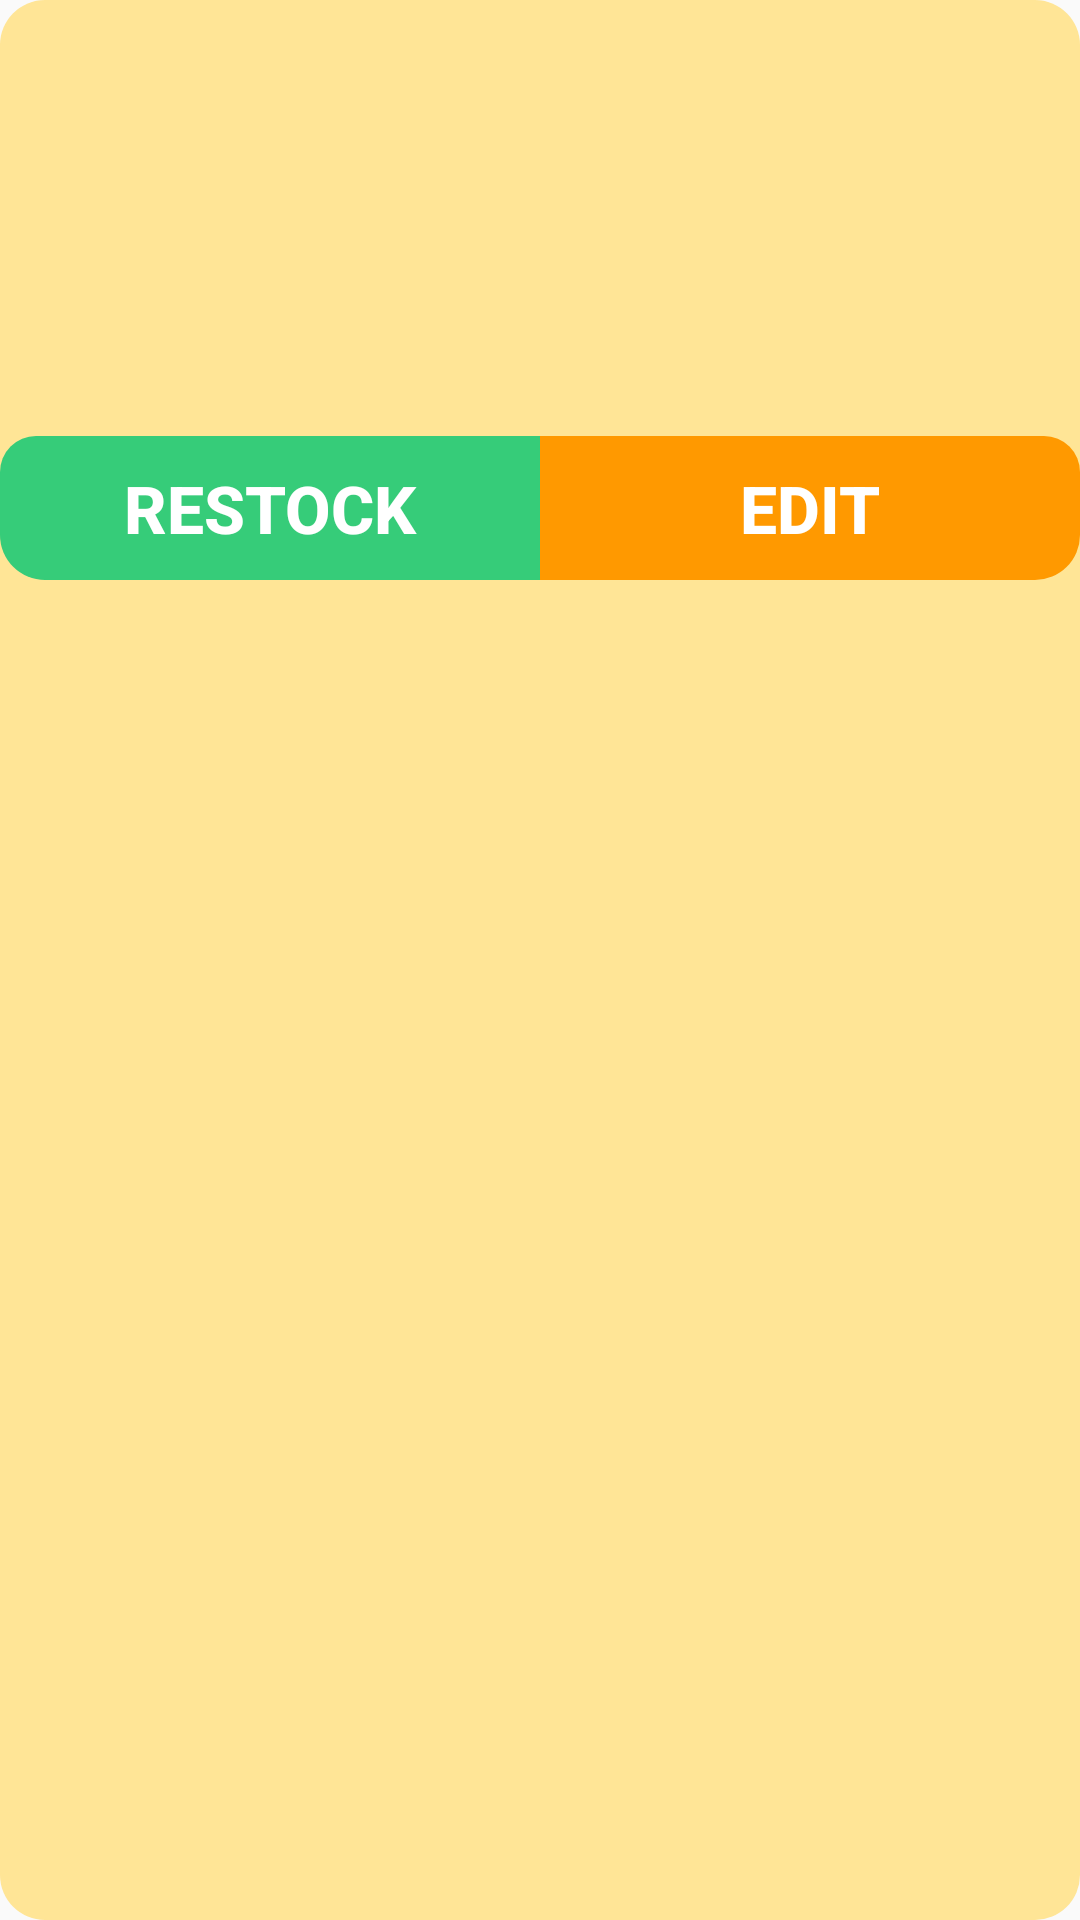

Reconstruct the res/layout file that produces this screen, plus the resources it refers to.
<!-- AndroidManifest.xml: application theme AppTheme -->
<!-- res/layout/activity_restock_dialog.xml -->
<?xml version="1.0" encoding="utf-8"?>
<LinearLayout xmlns:android="http://schemas.android.com/apk/res/android"
    android:layout_width="match_parent"
    android:layout_height="wrap_content"
    android:background="@drawable/dosis_alert_dialog_bg"
    android:orientation="vertical">
    <TextView
        android:importantForAutofill="no"
        android:id="@+id/name"
        android:layout_width="match_parent"
        android:layout_height="wrap_content"
        android:textAlignment="center"
        android:paddingHorizontal="16dp"
        android:layout_marginTop="16dp"
        android:layout_marginBottom="8dp"
        android:textColor="@color/colorText"
        android:fontFamily="@font/poppins_bold"
        android:textAppearance="@style/TextAppearance.AppCompat.Headline" />

    <TextView
        android:importantForAutofill="no"
        android:id="@+id/pack"
        android:layout_width="match_parent"
        android:layout_height="wrap_content"
        android:layout_marginHorizontal="16dp"
        android:layout_marginBottom="8dp"
        android:textColor="@color/colorText" />
    <TextView
        android:importantForAutofill="no"
        android:id="@+id/dosis"
        android:layout_width="match_parent"
        android:layout_height="wrap_content"
        android:layout_marginHorizontal="16dp"
        android:layout_marginBottom="8dp"
        android:textColor="@color/colorText"/>
    <TextView
        android:importantForAutofill="no"
        android:id="@+id/freq"
        android:layout_width="match_parent"
        android:layout_height="wrap_content"
        android:layout_marginHorizontal="16dp"
        android:textColor="@color/colorText" />

    <LinearLayout
        android:layout_width="match_parent"
        android:layout_height="wrap_content"
        android:weightSum="1"
        android:layout_marginTop="16dp"
        android:orientation="horizontal">
        <Button
            android:id="@+id/btnConfirmar"
            android:layout_width="0dp"
            android:layout_height="match_parent"
            android:background="@drawable/rounded_ok_button_left_both"
            android:textColor="#FFF"
            android:text="@string/reponer"
            android:paddingVertical="@dimen/btn_padding"
            android:textSize="@dimen/btnText"
            android:textAllCaps="true"
            android:textStyle="bold"
            android:layout_weight="0.5"
            style="?android:attr/buttonBarButtonStyle"/>

        <Button
            android:id="@+id/btnEditar"
            android:layout_width="0dp"
            android:layout_height="match_parent"
            android:background="@drawable/rounded_edit_button_right_both"
            android:textColor="#FFF"
            android:text="@string/editar"
            android:paddingVertical="@dimen/btn_padding"
            android:textAllCaps="true"
            android:textSize="@dimen/btnText"
            android:textStyle="bold"
            android:layout_weight="0.5"
            style="?android:attr/buttonBarButtonStyle"/>
    </LinearLayout>
</LinearLayout>
<!-- resources referenced by this layout -->
<resources>
  <color name="colorText">#6E460B</color>
  <dimen name="btnText">22sp</dimen>
  <dimen name="btn_padding">0dp</dimen>
  <!-- drawable dosis_alert_dialog_bg (drawable) -->
  <?xml version="1.0" encoding="utf-8"?>
  <shape xmlns:android="http://schemas.android.com/apk/res/android">
      <solid android:color="@color/colorTextBox" />
      <corners android:radius="15dp" />
  </shape>
  <!-- drawable rounded_edit_button_right_both (drawable) -->
  <?xml version="1.0" encoding="utf-8"?>
  <ripple xmlns:android="http://schemas.android.com/apk/res/android"
      android:color="@color/colorEditButtonPressed">
      <item android:id="@android:id/mask">
          <shape android:shape="rectangle">
              <solid android:color="#FFFFFF" />
          </shape>
      </item>
  
      <item android:id="@android:id/background">
          <shape android:shape="rectangle"
              android:tint="@color/colorEditButton">
              <corners
                  android:radius="1dp"
                  android:topLeftRadius="0dp"
                  android:topRightRadius="12dp"
                  android:bottomLeftRadius="0dp"
                  android:bottomRightRadius="15dp" />
          </shape>
      </item>
  </ripple>
  <!-- drawable rounded_ok_button_left_both (drawable) -->
  <?xml version="1.0" encoding="utf-8"?>
  <ripple xmlns:android="http://schemas.android.com/apk/res/android"
      android:color="@color/colorAddButtonPressed">
      <item android:id="@android:id/mask">
          <shape android:shape="rectangle">
              <solid android:color="#FFFFFF" />
          </shape>
      </item>
  
      <item android:id="@android:id/background">
          <shape android:shape="rectangle"
              android:tint="@color/colorAddButton">
              <corners
                  android:radius="1dp"
                  android:topLeftRadius="12dp"
                  android:topRightRadius="0dp"
                  android:bottomLeftRadius="15dp"
                  android:bottomRightRadius="0dp" />
          </shape>
      </item>
  </ripple>
  <string name="editar">Edit</string>
  <string name="reponer">Restock</string>
  <style name="AppTheme" parent="Theme.AppCompat.Light.NoActionBar">
          
          <item name="colorPrimary">@color/colorPrimary</item>
          <item name="colorPrimaryDark">@color/colorPrimaryDark</item>
          <item name="colorAccent">#FF6666</item>
      </style>
  <color name="colorTextBox">#FFE596</color>
  <color name="colorEditButtonPressed">#987500</color>
  <color name="colorEditButton">#FF9900</color>
  <color name="colorAddButtonPressed">#00713A</color>
  <color name="colorAddButton">#36cc79</color>
  <color name="colorPrimary">#85BEC5</color>
  <color name="colorPrimaryDark">#48838A</color>
</resources>
